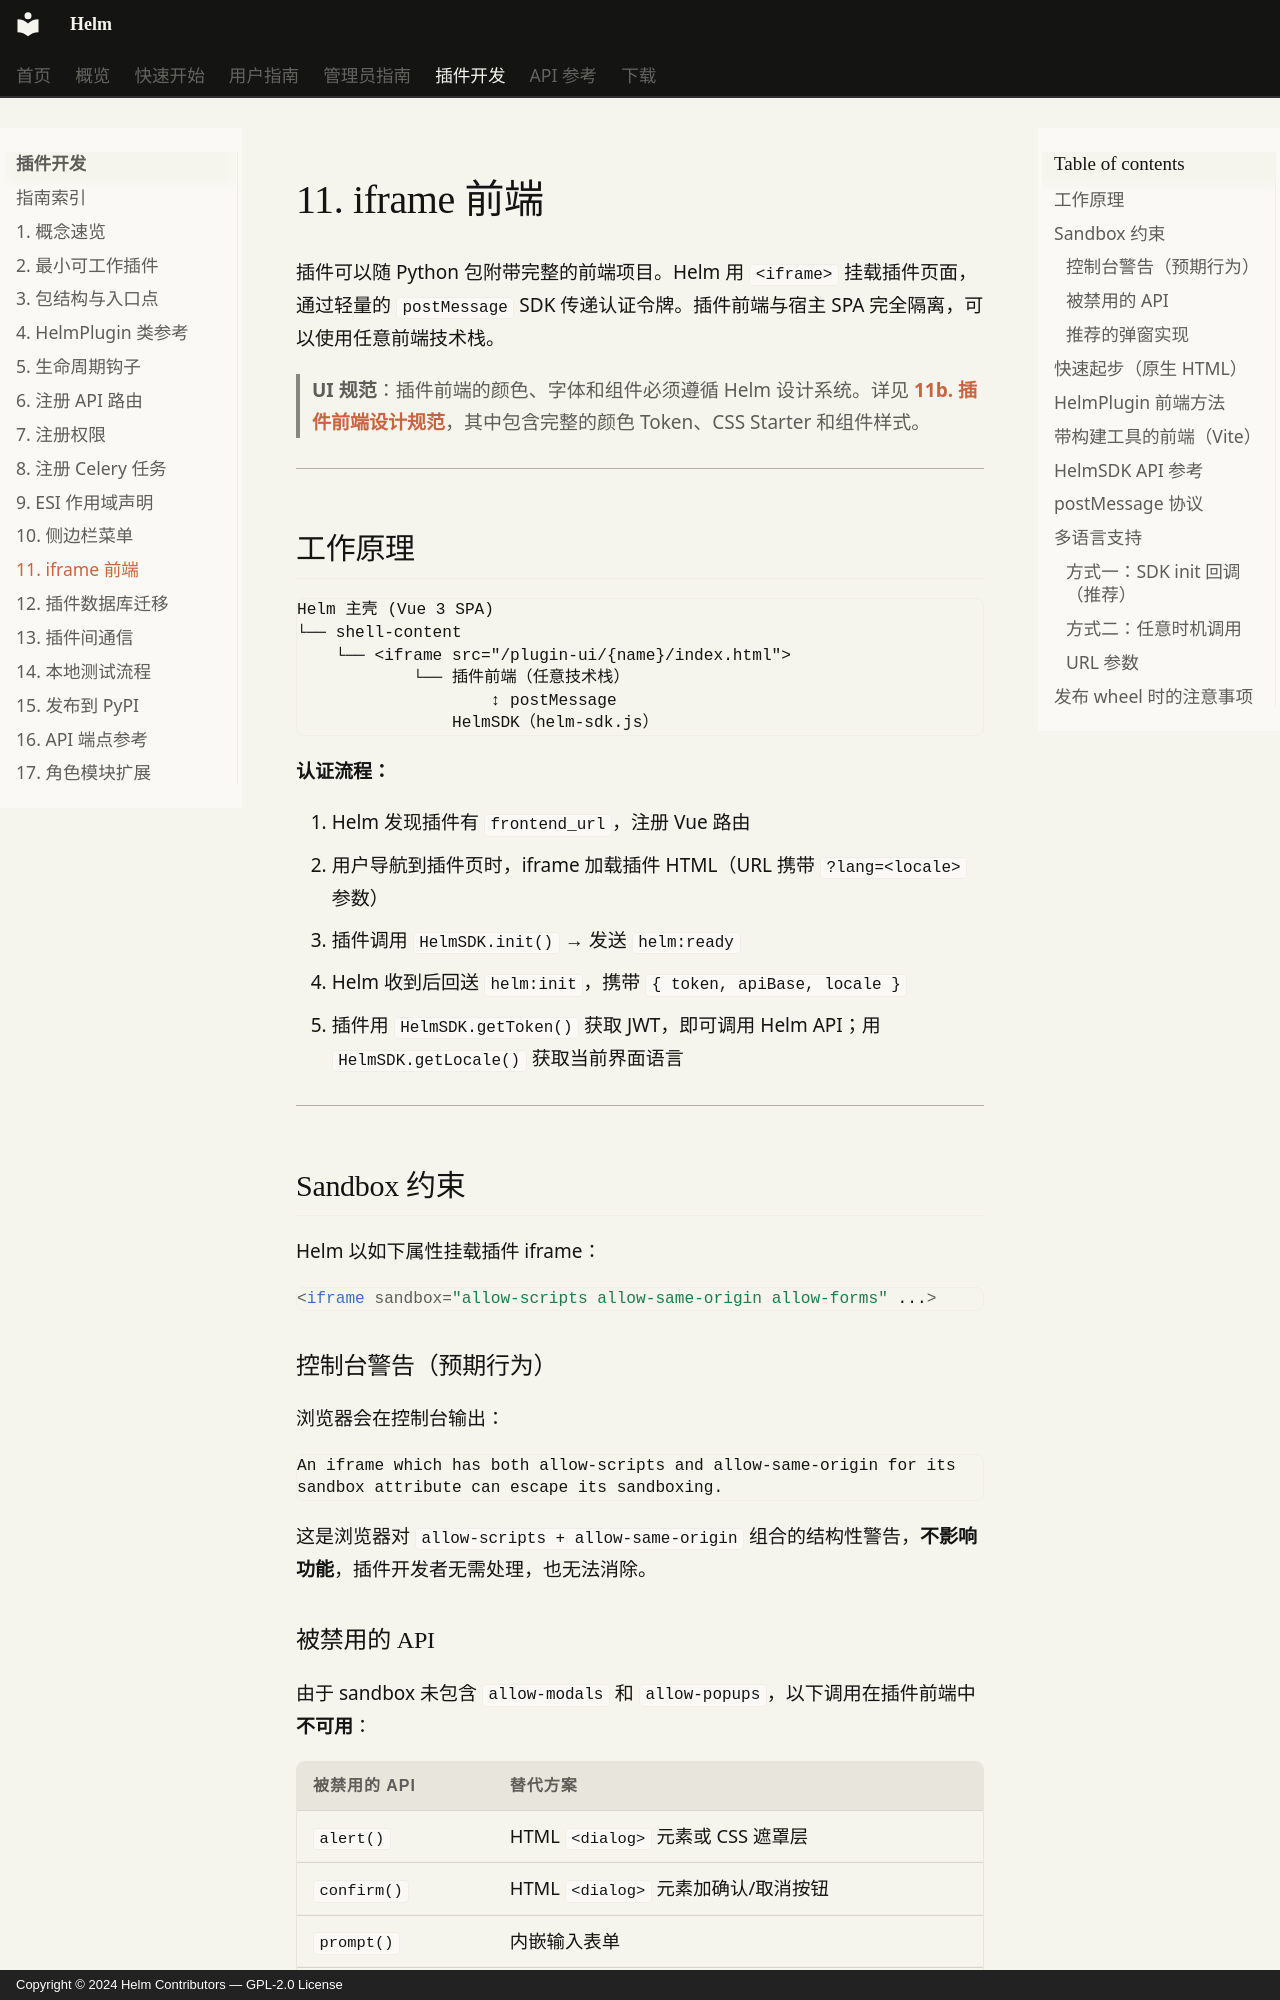

repository: Jerry-Scintilla/Helm-docs · page: plugin-dev/11-iframe-frontend/index.html · generator: mkdocs · copyright: Copyright © 2024 Helm Contributors — GPL-2.0 License

# 11. iframe 前端

插件可以随 Python 包附带完整的前端项目。Helm 用 `<iframe>` 挂载插件页面，通过轻量的 `postMessage` SDK 传递认证令牌。插件前端与宿主 SPA 完全隔离，可以使用任意前端技术栈。

> **UI 规范**：插件前端的颜色、字体和组件必须遵循 Helm 设计系统。详见 **[11b. 插件前端设计规范](11b-frontend-design.md)**，其中包含完整的颜色 Token、CSS Starter 和组件样式。

---

## 工作原理

```
Helm 主壳 (Vue 3 SPA)
└── shell-content
    └── <iframe src="/plugin-ui/{name}/index.html">
            └── 插件前端（任意技术栈）
                    ↕ postMessage
                HelmSDK（helm-sdk.js）
```

**认证流程：**

1. Helm 发现插件有 `frontend_url`，注册 Vue 路由
2. 用户导航到插件页时，iframe 加载插件 HTML（URL 携带 `?lang=<locale>` 参数）
3. 插件调用 `HelmSDK.init()` → 发送 `helm:ready`
4. Helm 收到后回送 `helm:init`，携带 `{ token, apiBase, locale }`
5. 插件用 `HelmSDK.getToken()` 获取 JWT，即可调用 Helm API；用 `HelmSDK.getLocale()` 获取当前界面语言

---

## Sandbox 约束

Helm 以如下属性挂载插件 iframe：

```html
<iframe sandbox="allow-scripts allow-same-origin allow-forms" ...>
```

### 控制台警告（预期行为）

浏览器会在控制台输出：

```
An iframe which has both allow-scripts and allow-same-origin for its sandbox attribute can escape its sandboxing.
```

这是浏览器对 `allow-scripts + allow-same-origin` 组合的结构性警告，**不影响功能**，插件开发者无需处理，也无法消除。

### 被禁用的 API

由于 sandbox 未包含 `allow-modals` 和 `allow-popups`，以下调用在插件前端中**不可用**：

| 被禁用的 API | 替代方案 |
|------------|--------|
| `alert()` | HTML `<dialog>` 元素或 CSS 遮罩层 |
| `confirm()` | HTML `<dialog>` 元素加确认/取消按钮 |
| `prompt()` | 内嵌输入表单 |
| `window.open()` | `HelmSDK.navigate()` 或在 iframe 内渲染内容 |
